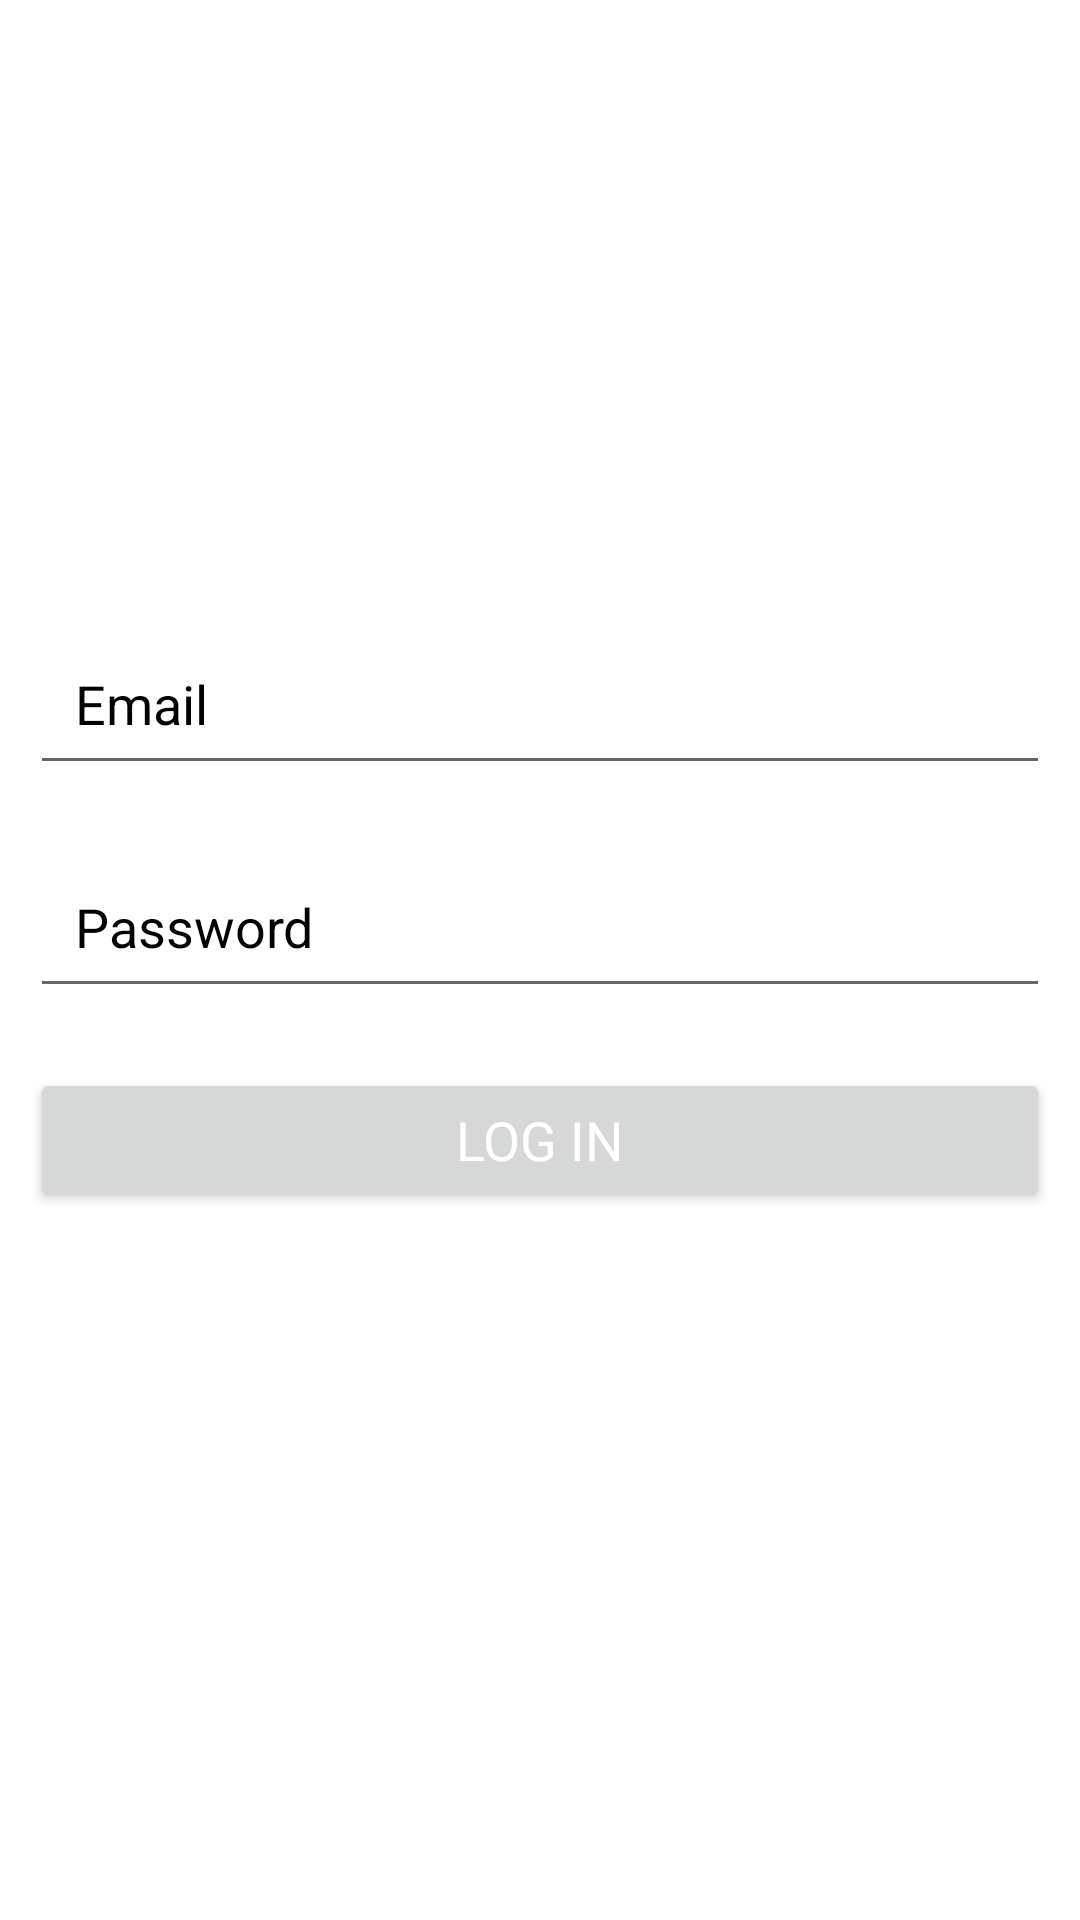

Android layout source for this screen:
<!-- AndroidManifest.xml: application theme Theme.ExpenseManager2 -->
<!-- res/layout/activity_main.xml -->
<?xml version="1.0" encoding="utf-8"?>
<LinearLayout xmlns:android="http://schemas.android.com/apk/res/android"
    xmlns:app="http://schemas.android.com/apk/res-auto"
    xmlns:tools="http://schemas.android.com/tools"
    android:layout_width="match_parent"
    android:orientation="vertical"
    android:gravity="center"
    android:layout_height="match_parent"
    android:background="@drawable/pic5"
    tools:context=".MainActivity">

    <ScrollView
        android:layout_width="match_parent"
        android:layout_height="wrap_content">
        <LinearLayout
            android:layout_width="match_parent"
            android:layout_height="wrap_content"
            android:orientation="vertical"
            android:gravity="center"
            >
            <TextView
                android:layout_width="match_parent"
                android:layout_height="wrap_content"
                android:text="Log In"
                android:gravity="center"
                android:textColor="@android:color/white"
                android:textAppearance="?android:textAppearanceLarge"
                >

            </TextView>
            <EditText
                android:layout_width="match_parent"
                android:layout_height="wrap_content"
                android:layout_margin="10dp"
                android:hint="Email"

                android:padding="15dp"
                android:inputType="textEmailAddress"
                android:textColor="@android:color/white"
                android:textColorHint="@android:color/black"
                android:id="@+id/email_login"
                ></EditText>
            <EditText
                android:layout_width="match_parent"
                android:layout_height="wrap_content"
                android:layout_margin="10dp"
                android:hint="Password"
                android:inputType="textPassword"

                android:padding="15dp"
                android:textColorHint="@android:color/black"
                android:id="@+id/password_login"
                ></EditText>

            <Button
                android:id="@+id/btn_login"
                android:layout_width="match_parent"
                android:layout_height="wrap_content"
                android:layout_margin="10dp"

                android:text="LOG IN"
                android:textColor="@android:color/white"
                android:textAppearance="?android:textAppearanceMedium"
               ></Button>
            <TextView
                android:layout_width="match_parent"
                android:layout_height="wrap_content"
                android:text="Forget Password?"

                android:id="@+id/forget_password"
                android:padding="5dp"
                android:textColor="@android:color/white"
                android:gravity="center"
                >
            </TextView>
            <TextView
                android:layout_width="match_parent"
                android:layout_height="wrap_content"
                android:text="Don't have an account? Sign Up here"
                android:id="@+id/signup_reg"
                android:padding="5dp"
                android:textColor="@android:color/white"
                android:gravity="center"
                >
            </TextView>
        </LinearLayout>
    </ScrollView>

</LinearLayout>
<!-- resources referenced by this layout -->
<resources>
  <style name="Theme.ExpenseManager2" parent="Theme.MaterialComponents.DayNight.DarkActionBar">
          
          <item name="colorPrimary">@color/purple_500</item>
          <item name="colorPrimaryVariant">@color/purple_700</item>
          <item name="colorOnPrimary">@color/white</item>
          
          <item name="colorSecondary">@color/teal_200</item>
          <item name="colorSecondaryVariant">@color/teal_700</item>
          <item name="colorOnSecondary">@color/black</item>
          
          <item name="android:statusBarColor" tools:targetApi="l">?attr/colorPrimaryVariant</item>
          
      </style>
  <!-- not gathered from this repository: default colours our renderer supplied (Android Studio template values) -->
  <color name="purple_500">#FF6200EE</color>
  <color name="purple_700">#FF3700B3</color>
  <color name="teal_200">#FF03DAC5</color>
  <color name="teal_700">#FF018786</color>
  <color name="black">#FF000000</color>
  <color name="white">#FFFFFFFF</color>
</resources>
